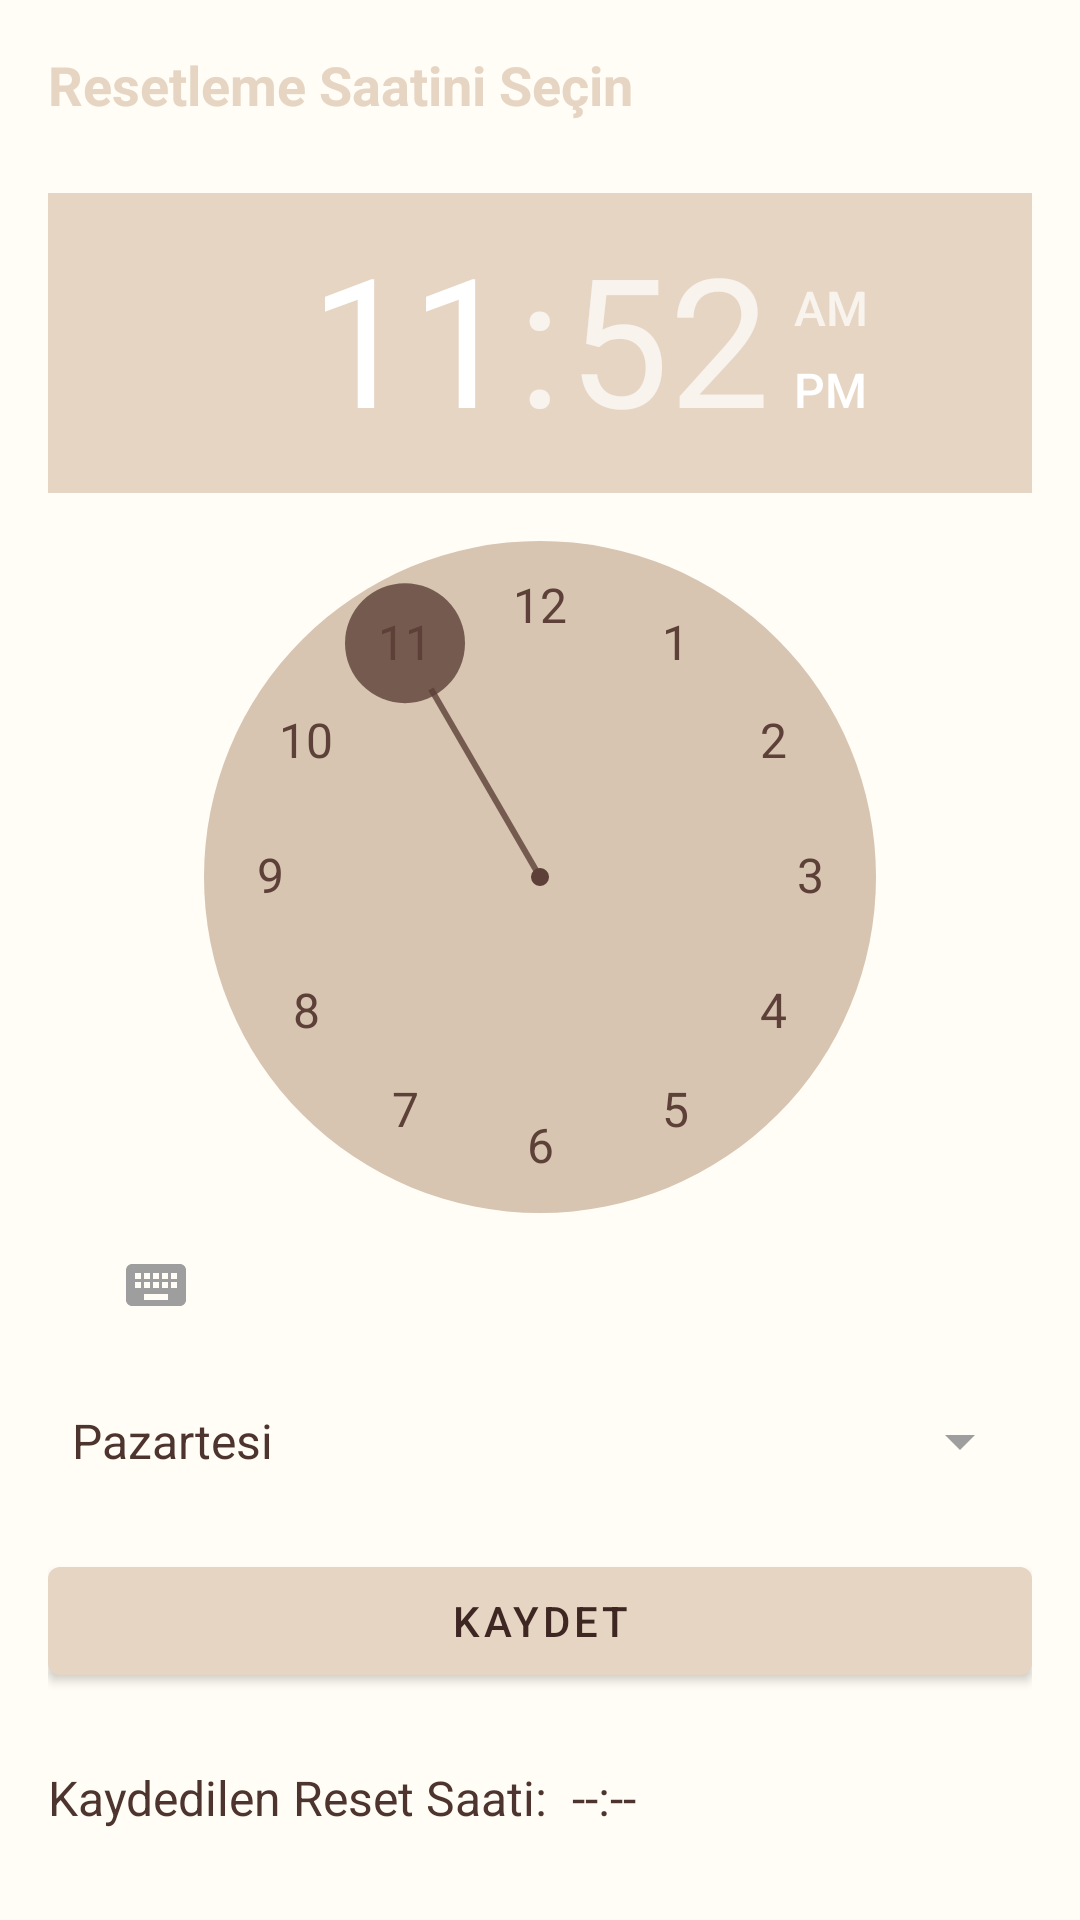

Reconstruct the res/layout file that produces this screen, plus the resources it refers to.
<!-- AndroidManifest.xml: application theme Theme.ToDoList -->
<!-- res/layout/activity_reset_time.xml -->
<?xml version="1.0" encoding="utf-8"?>
<androidx.constraintlayout.widget.ConstraintLayout
    xmlns:android="http://schemas.android.com/apk/res/android"
    xmlns:app="http://schemas.android.com/apk/res-auto"
    android:layout_width="match_parent"
    android:layout_height="match_parent"
    android:background="?android:attr/colorBackground"
    android:padding="16dp">

    <TextView
        android:id="@+id/resetTimePickerTitle"
        android:layout_width="wrap_content"
        android:layout_height="wrap_content"
        android:text="Resetleme Saatini Seçin"
        android:textSize="18sp"
        android:textStyle="bold"
        android:textColor="?attr/colorPrimary"
        app:layout_constraintTop_toTopOf="parent"
        app:layout_constraintStart_toStartOf="parent"/>

    <TimePicker
        android:id="@+id/timePicker"
        android:layout_width="0dp"
        android:layout_height="wrap_content"
        android:layout_marginTop="24dp"
        app:layout_constraintTop_toBottomOf="@id/resetTimePickerTitle"
        app:layout_constraintStart_toStartOf="parent"
        app:layout_constraintEnd_toEndOf="parent"/>

    <Spinner
        android:id="@+id/weekDaySpinner"
        android:layout_width="0dp"
        android:layout_height="wrap_content"
        android:entries="@array/week_days"
        android:layout_marginTop="16dp"
        app:layout_constraintTop_toBottomOf="@id/timePicker"
        app:layout_constraintStart_toStartOf="parent"
        app:layout_constraintEnd_toEndOf="parent"/>

    <com.google.android.material.button.MaterialButton
        android:id="@+id/saveResetTimeButton"
        style="@style/Widget.MaterialComponents.Button"
        android:layout_width="0dp"
        android:layout_height="wrap_content"
        android:layout_marginTop="24dp"
        android:text="Kaydet"
        app:backgroundTint="?attr/colorPrimary"
        android:textColor="?attr/colorOnPrimary"
        app:layout_constraintTop_toBottomOf="@id/weekDaySpinner"
        app:layout_constraintStart_toStartOf="parent"
        app:layout_constraintEnd_toEndOf="parent"/>

    <TextView
        android:id="@+id/savedResetTimeLabel"
        android:layout_width="wrap_content"
        android:layout_height="wrap_content"
        android:text="Kaydedilen Reset Saati:"
        android:textSize="16sp"
        android:textColor="?attr/colorOnBackground"
        android:layout_marginTop="24dp"
        app:layout_constraintTop_toBottomOf="@id/saveResetTimeButton"
        app:layout_constraintStart_toStartOf="parent"/>

    <TextView
        android:id="@+id/savedResetTimeValue"
        android:layout_width="wrap_content"
        android:layout_height="wrap_content"
        android:text="--:--"
        android:textSize="16sp"
        android:textColor="?attr/colorOnBackground"
        app:layout_constraintBaseline_toBaselineOf="@id/savedResetTimeLabel"
        app:layout_constraintStart_toEndOf="@id/savedResetTimeLabel"
        android:layout_marginStart="8dp"/>

</androidx.constraintlayout.widget.ConstraintLayout>
<!-- resources referenced by this layout -->
<resources>
  <string-array name="week_days">
          <item>Pazartesi</item>
          <item>Salı</item>
          <item>Çarşamba</item>
          <item>Perşembe</item>
          <item>Cuma</item>
          <item>Cumartesi</item>
          <item>Pazar</item>
      </string-array>
  <color name="creamPrimary">#E6D5C3</color>
  <color name="creamPrimaryVariant">#D7C4B1</color>
  <color name="creamOnPrimary">#3E2723</color>
  <color name="colorAccent">#00BFA5</color>
  <color name="creamBackground">#FFFDF5</color>
  <color name="creamOnBackground">#4E342E</color>
  <color name="task_text_default">#4E342E</color>
  <color name="gray">#9E9E9E</color>
  <color name="light_tab_unselected">#888888</color>
  <color name="light_tab_selected">#1E88E5</color>
  <style name="Widget.App.TimePicker" parent="android:Widget.Material.Light.TimePicker">
          <item name="android:headerBackground">@color/creamPrimary</item>
          <item name="android:numbersTextColor">@color/brown_accent</item>
          <item name="android:numbersSelectorColor">#CC5D4037</item> 
          <item name="android:numbersBackgroundColor">@color/creamPrimaryVariant</item>
          <item name="android:amPmTextColor">@color/brown_accent</item>
      </style>
  <color name="task_text_checked">#A1887F</color>
  <color name="button_text_light">#5D4037</color>
  <style name="Widget.App.Snackbar.Button" parent="Widget.MaterialComponents.Button.TextButton.Snackbar">
          <item name="android:textColor">?attr/controlButtonColor</item>
          <item name="android:textStyle">bold</item>
      </style>
  <color name="white">#FFFFFFFF</color>
  <color name="black">#FF000000</color>
  <color name="brown_accent">#5D4037</color>
</resources>
